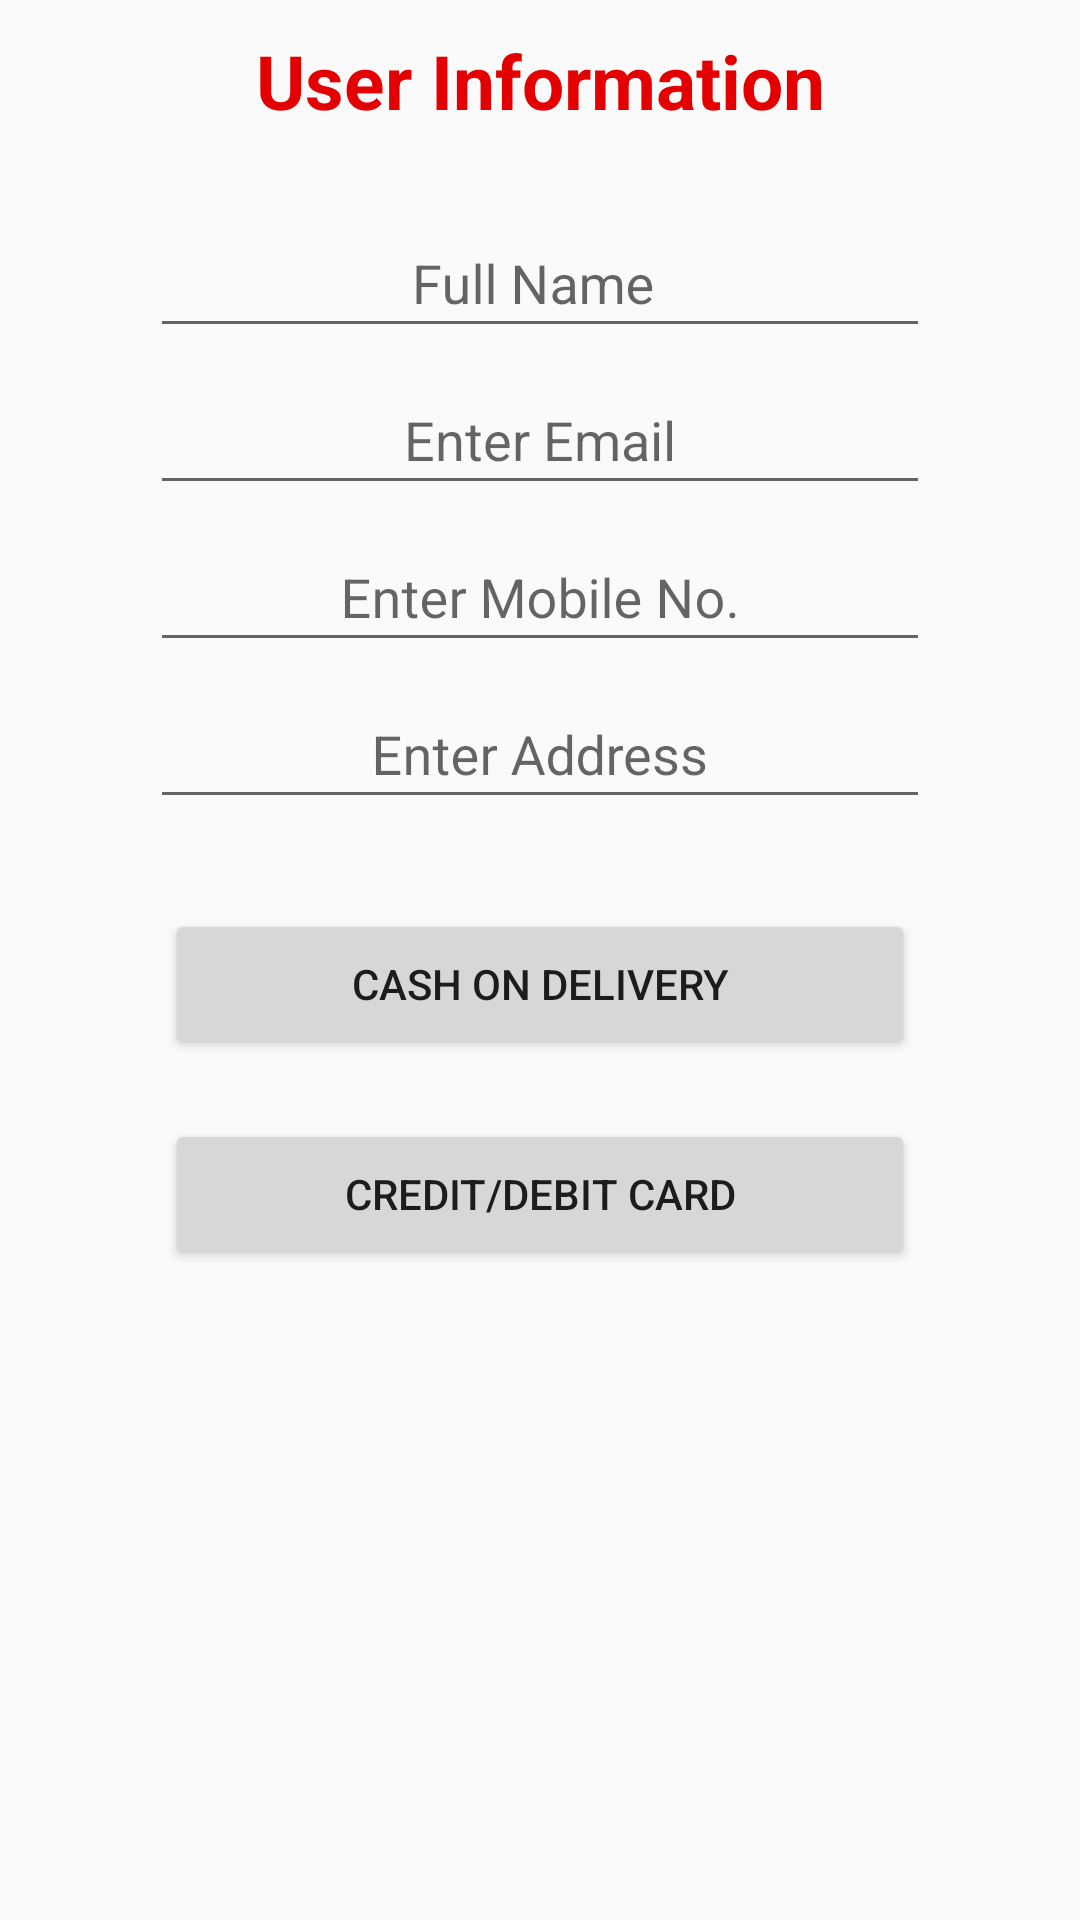

Here is an Android app screen rendered from its layout file. Give the layout XML and the strings, colors and styles it references.
<!-- AndroidManifest.xml: application theme AppTheme -->
<!-- res/layout/activity_user__info.xml -->
<?xml version="1.0" encoding="utf-8"?>
<LinearLayout xmlns:android="http://schemas.android.com/apk/res/android"
    xmlns:app="http://schemas.android.com/apk/res-auto"
    xmlns:tools="http://schemas.android.com/tools"
    android:layout_width="match_parent"
    android:layout_height="match_parent"
    android:orientation="vertical"
    tools:context=".User_Info">

    <TextView
        android:id="@+id/textView"
        android:layout_width="match_parent"
        android:layout_height="wrap_content"
        android:layout_marginLeft="5dp"
        android:layout_marginRight="5dp"
        android:layout_marginTop="10dp"
        android:textSize="25dp"
        android:textColor="@color/cb_errorRed"
        android:textStyle="bold"
        android:gravity="center_horizontal"
        android:text="User Information" />

    <android.support.design.widget.TextInputLayout
        android:id="@+id/inputname"
        android:layout_marginTop="20dp"
        android:layout_width="match_parent"
        android:layout_height="wrap_content">
        <EditText
            android:id="@+id/edit_name"
            android:layout_width="match_parent"
            android:layout_height="wrap_content"
            android:layout_marginLeft="50dp"
            android:layout_marginRight="50dp"
            android:layout_marginTop="50dp"
            android:gravity="center_horizontal"
            android:hint="Full Name "
            android:inputType="textPersonName" />

    </android.support.design.widget.TextInputLayout>

    <android.support.design.widget.TextInputLayout
        android:id="@+id/inputemail"
        android:layout_width="match_parent"
        android:layout_height="wrap_content">
        <EditText
            android:id="@+id/edit_email"
            android:layout_width="match_parent"
            android:layout_height="wrap_content"
            android:layout_marginRight="50dp"
            android:layout_marginLeft="50dp"
            android:layout_marginTop="40dp"
            android:gravity="center_horizontal"
            android:hint="Enter Email"
            android:inputType="textEmailAddress" />
    </android.support.design.widget.TextInputLayout>

    <android.support.design.widget.TextInputLayout
        android:id="@+id/inputmobile"
        android:layout_width="match_parent"
        android:layout_height="wrap_content">
        <EditText
            android:id="@+id/edit_number"
            android:layout_marginRight="50dp"
            android:layout_marginLeft="50dp"
            android:layout_marginTop="40dp"
            android:hint="Enter Mobile No."
            android:inputType="number"
            android:gravity="center_horizontal"
            android:layout_width="match_parent"
            android:layout_height="wrap_content" />
    </android.support.design.widget.TextInputLayout>

    <android.support.design.widget.TextInputLayout
        android:id="@+id/inputaddress"
        android:layout_width="match_parent"
        android:layout_height="wrap_content">
        <EditText
            android:id="@+id/edit_add"
            android:layout_width="match_parent"
            android:layout_height="wrap_content"
            android:layout_marginRight="50dp"
            android:layout_marginLeft="50dp"
            android:layout_marginTop="40dp"
            android:hint="Enter Address"
            android:gravity="center_horizontal"
            android:inputType="textPostalAddress" />
    </android.support.design.widget.TextInputLayout>

    <Button
        android:id="@+id/cod"
        android:layout_width="250dp"
        android:layout_height="50dp"
        android:layout_gravity="center_horizontal"
        android:layout_marginLeft="15dp"
        android:layout_marginRight="15dp"
        android:layout_marginTop="30dp"
        android:text="Cash On Delivery" />

    <Button
        android:id="@+id/card"
        android:layout_width="250dp"
        android:layout_height="50dp"
        android:layout_gravity="center_horizontal"
        android:layout_marginLeft="15dp"
        android:layout_marginRight="15dp"
        android:layout_marginBottom="5dp"
        android:layout_marginTop="20dp"
        android:text="Credit/Debit card" />
</LinearLayout>
<!-- resources referenced by this layout -->
<resources>
  <color name="cb_errorRed">#e40000</color>
  <style name="AppTheme" parent="Theme.AppCompat.Light.NoActionBar">        
          <item name="colorPrimary">@android:color/black</item>
          <item name="colorPrimaryDark">@color/colorPrimaryDark</item>
          <item name="colorAccent">@color/colorAccent</item>
      </style>
  <color name="colorPrimaryDark">#303F9F</color>
  <color name="colorAccent">#FF4081</color>
</resources>
